Labelled photos from "dataset_v1_new", an image-classification folder in Shinecchi/HairBaldness. The possible labels are: bald, balding, healthy, mild thinning, moderate thinning, severe thinning.

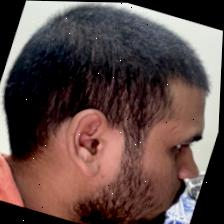
Label: healthy

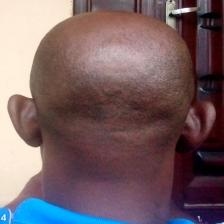
Label: bald

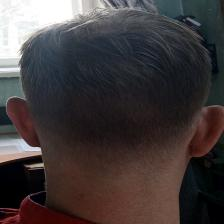
Label: mild thinning

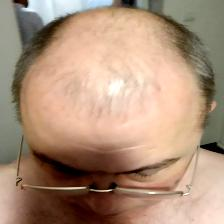
Label: severe thinning

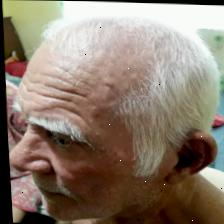
Label: balding

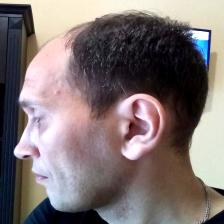
Label: moderate thinning
